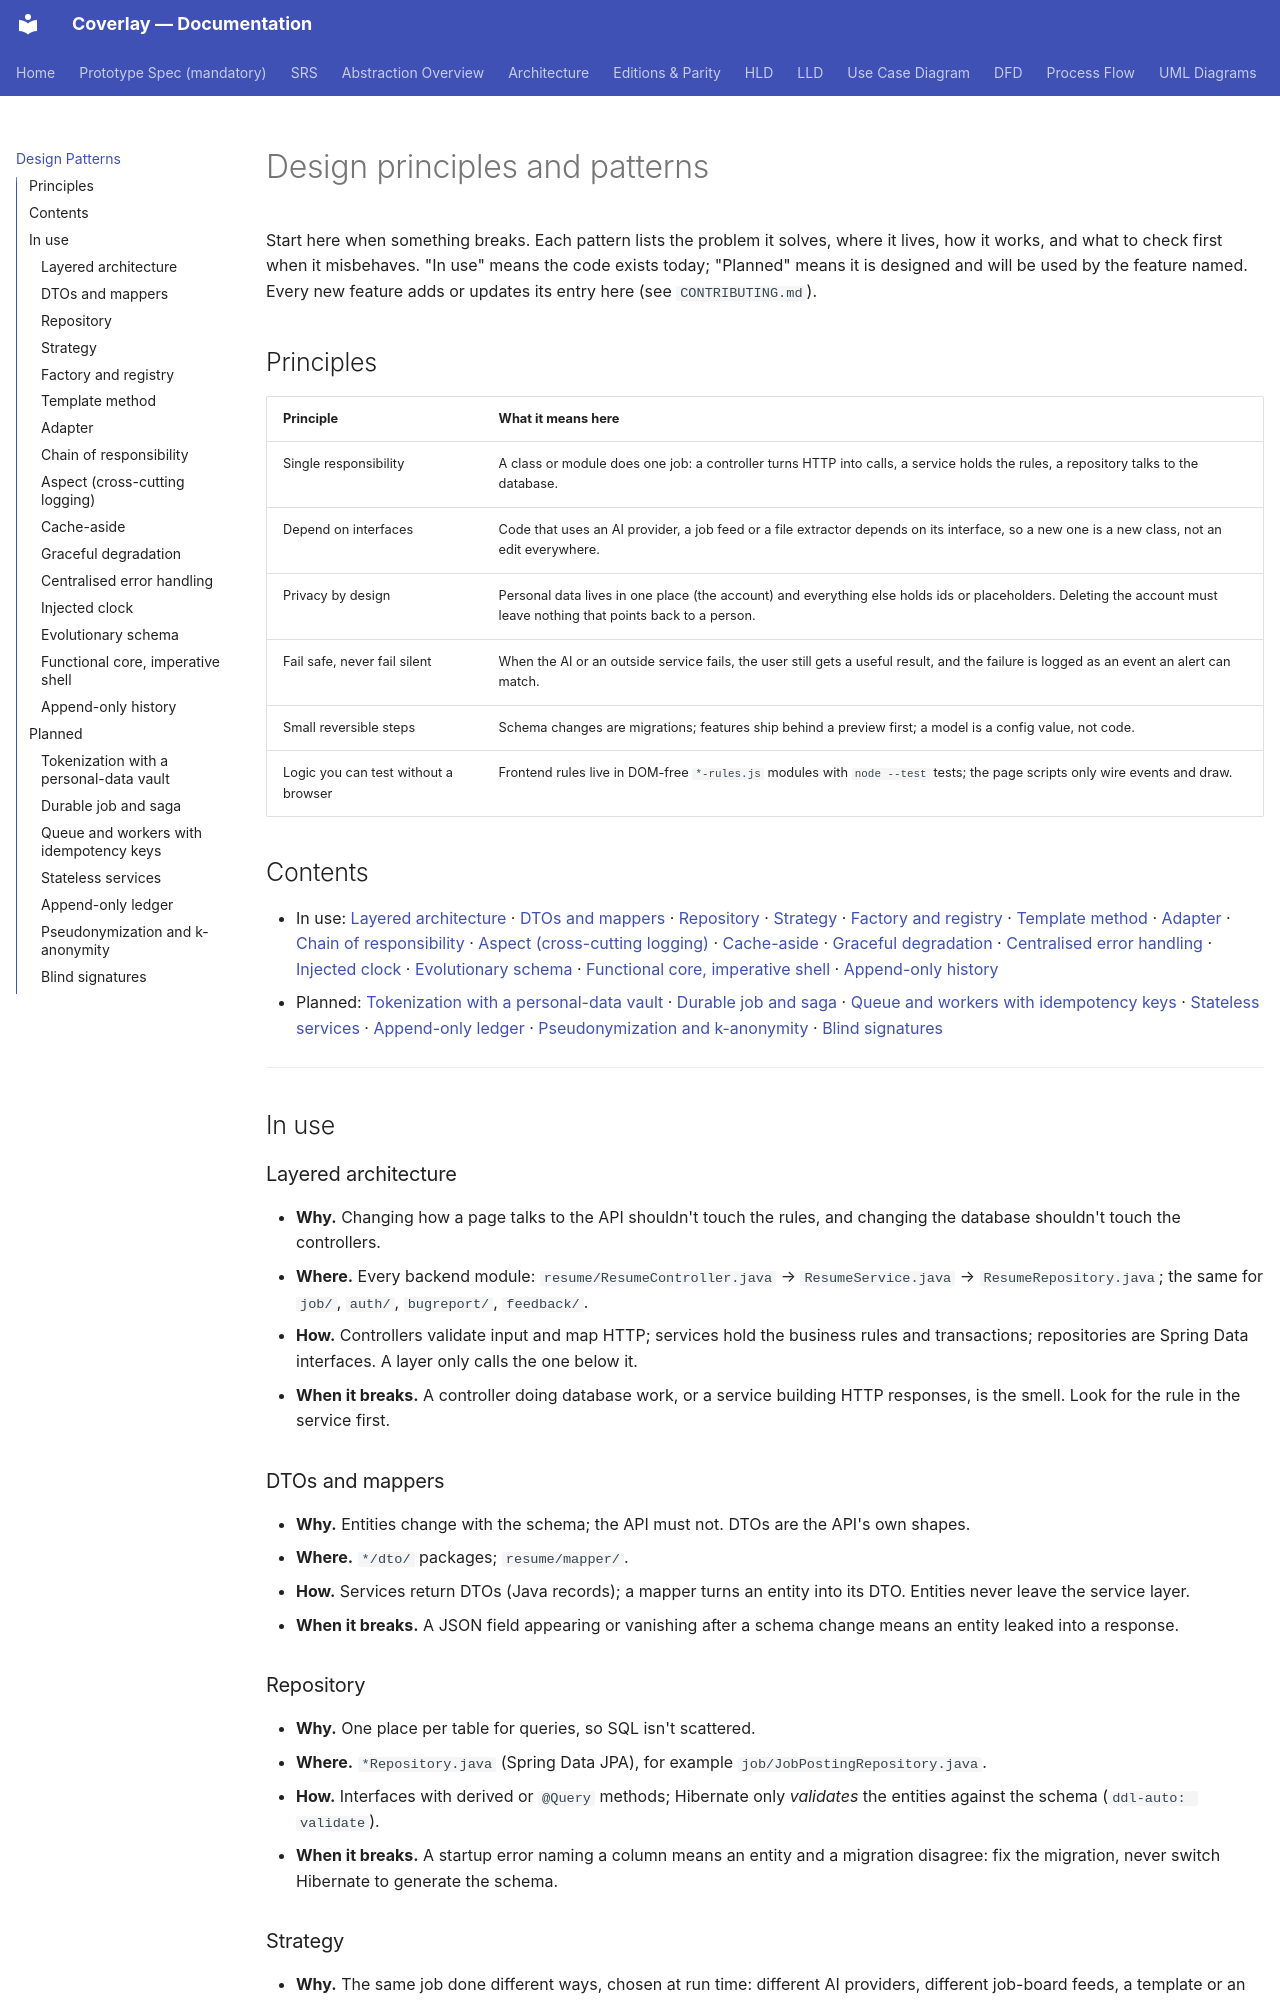

repository: biswas2200/Coverlay · page: design-patterns/index.html · generator: mkdocs

# Design principles and patterns

Start here when something breaks. Each pattern lists the problem it solves, where it lives,
how it works, and what to check first when it misbehaves. "In use" means the code exists today;
"Planned" means it is designed and will be used by the feature named. Every new feature adds or
updates its entry here (see `CONTRIBUTING.md`).

## Principles

| Principle | What it means here |
|---|---|
| Single responsibility | A class or module does one job: a controller turns HTTP into calls, a service holds the rules, a repository talks to the database. |
| Depend on interfaces | Code that uses an AI provider, a job feed or a file extractor depends on its interface, so a new one is a new class, not an edit everywhere. |
| Privacy by design | Personal data lives in one place (the account) and everything else holds ids or placeholders. Deleting the account must leave nothing that points back to a person. |
| Fail safe, never fail silent | When the AI or an outside service fails, the user still gets a useful result, and the failure is logged as an event an alert can match. |
| Small reversible steps | Schema changes are migrations; features ship behind a preview first; a model is a config value, not code. |
| Logic you can test without a browser | Frontend rules live in DOM-free `*-rules.js` modules with `node --test` tests; the page scripts only wire events and draw. |

## Contents

- In use: [Layered architecture](#layered-architecture) · [DTOs and mappers](#dtos-and-mappers) · [Repository](#repository) · [Strategy](#strategy) · [Factory and registry](#factory-and-registry) · [Template method](#template-method) · [Adapter](#adapter) · [Chain of responsibility](#chain-of-responsibility) · [Aspect (cross-cutting logging)](#aspect-cross-cutting-logging) · [Cache-aside](#cache-aside) · [Graceful degradation](#graceful-degradation) · [Centralised error handling](#centralised-error-handling) · [Injected clock](#injected-clock) · [Evolutionary schema](#evolutionary-schema) · [Functional core, imperative shell](#functional-core-imperative-shell) · [Append-only history](#append-only-history)
- Planned: [Tokenization with a personal-data vault](#tokenization-with-a-personal-data-vault) · [Durable job and saga](#durable-job-and-saga) · [Queue and workers with idempotency keys](#queue-and-workers-with-idempotency-keys) · [Stateless services](#stateless-services) · [Append-only ledger](#append-only-ledger) · [Pseudonymization and k-anonymity](#pseudonymization-and-k-anonymity) · [Blind signatures](#blind-signatures)

---

## In use

### Layered architecture

- **Why.** Changing how a page talks to the API shouldn't touch the rules, and changing the
  database shouldn't touch the controllers.
- **Where.** Every backend module: `resume/ResumeController.java` → `ResumeService.java` →
  `ResumeRepository.java`; the same for `job/`, `auth/`, `bugreport/`, `feedback/`.
- **How.** Controllers validate input and map HTTP; services hold the business rules and
  transactions; repositories are Spring Data interfaces. A layer only calls the one below it.
- **When it breaks.** A controller doing database work, or a service building HTTP responses,
  is the smell. Look for the rule in the service first.

### DTOs and mappers

- **Why.** Entities change with the schema; the API must not. DTOs are the API's own shapes.
- **Where.** `*/dto/` packages; `resume/mapper/`.
- **How.** Services return DTOs (Java records); a mapper turns an entity into its DTO.
  Entities never leave the service layer.
- **When it breaks.** A JSON field appearing or vanishing after a schema change means an
  entity leaked into a response.

### Repository

- **Why.** One place per table for queries, so SQL isn't scattered.
- **Where.** `*Repository.java` (Spring Data JPA), for example `job/JobPostingRepository.java`.
- **How.** Interfaces with derived or `@Query` methods; Hibernate only *validates* the
  entities against the schema (`ddl-auto: validate`).
- **When it breaks.** A startup error naming a column means an entity and a migration
  disagree: fix the migration, never switch Hibernate to generate the schema.
